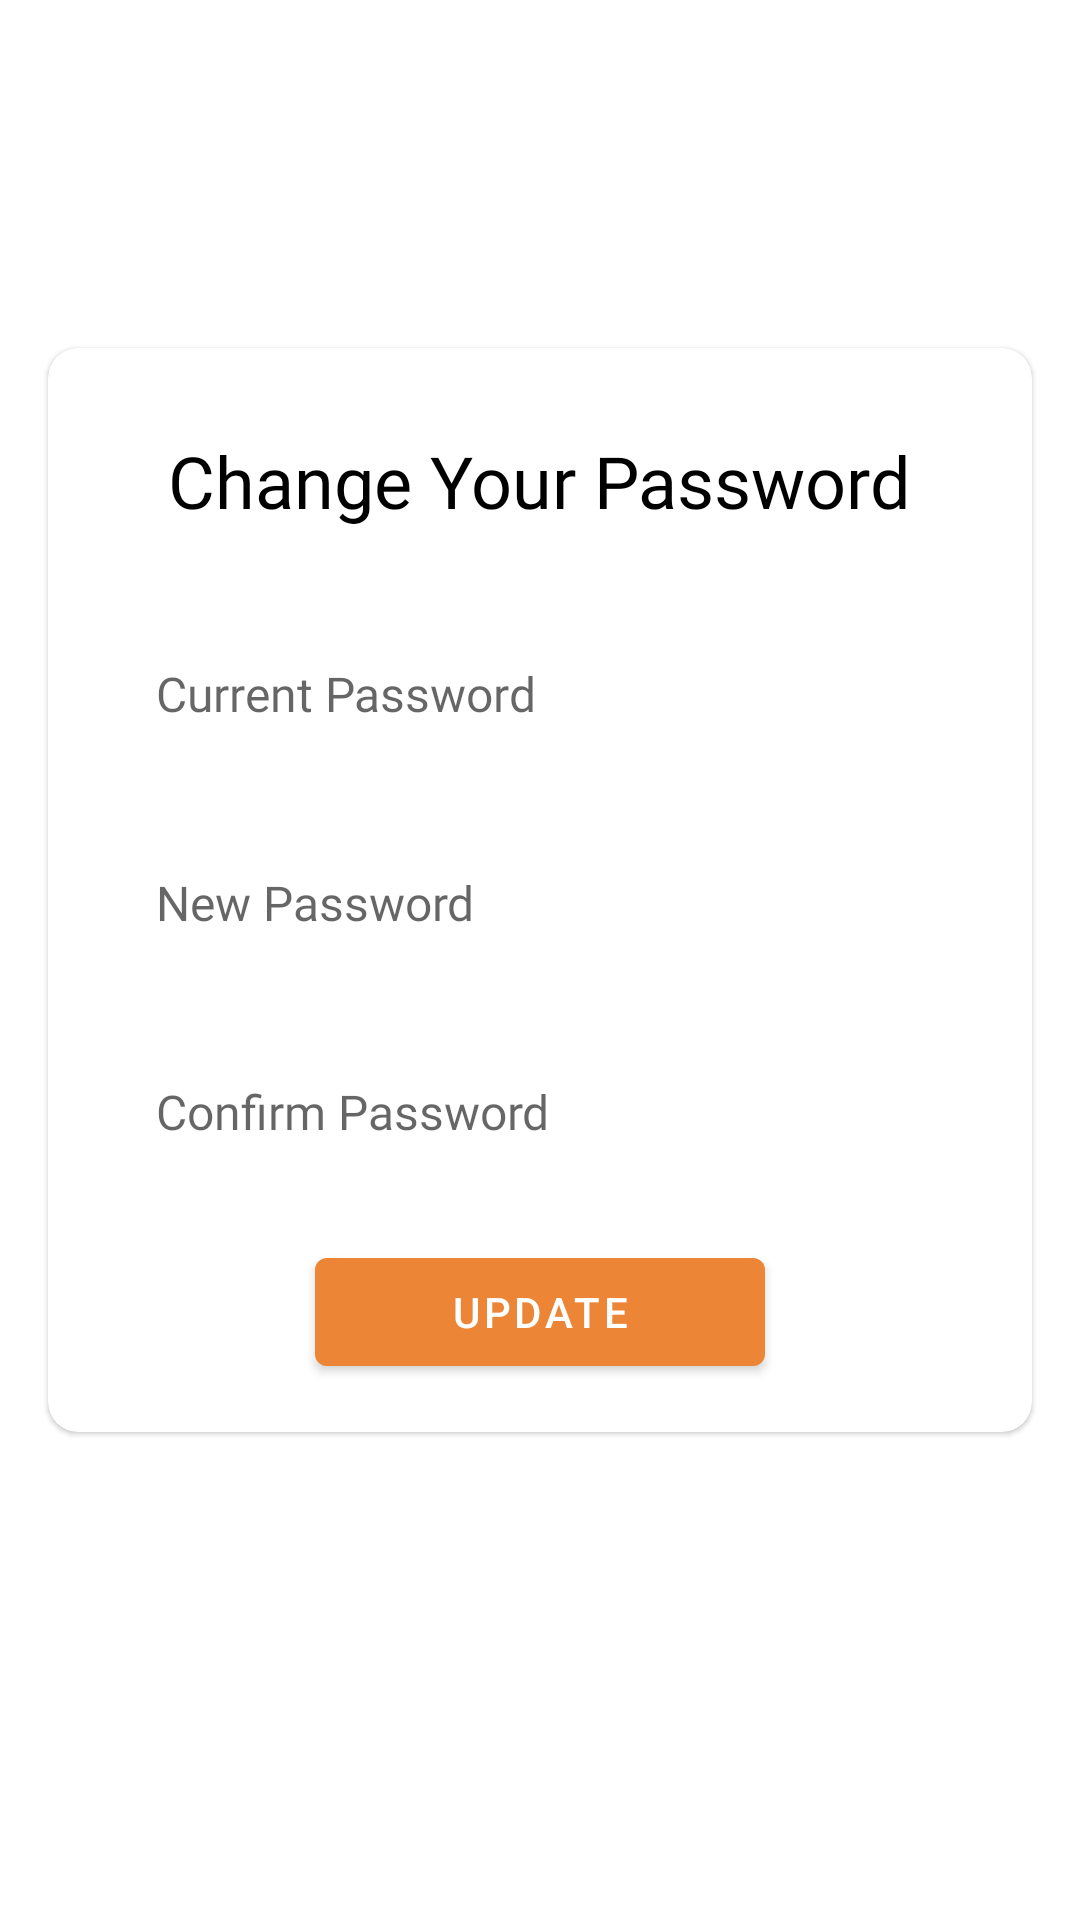

Layout XML and referenced resources for this Android screen:
<!-- AndroidManifest.xml: application theme Theme.WoodMart -->
<!-- res/layout/change_password.xml -->
<?xml version="1.0" encoding="utf-8"?>
<androidx.constraintlayout.widget.ConstraintLayout xmlns:android="http://schemas.android.com/apk/res/android"
    xmlns:app="http://schemas.android.com/apk/res-auto"
    xmlns:tools="http://schemas.android.com/tools"
    android:layout_width="match_parent"
    android:layout_height="match_parent"
    android:orientation="vertical">


    <ScrollView
        android:id="@+id/nestedScrollView"
        android:layout_width="match_parent"
        android:layout_height="0dp"
        android:layout_marginTop="100dp"
        app:layout_constraintEnd_toEndOf="parent"
        app:layout_constraintStart_toStartOf="parent"
        app:layout_constraintTop_toTopOf="parent">

        <androidx.constraintlayout.widget.ConstraintLayout
            android:layout_width="match_parent"
            android:layout_height="wrap_content"
            android:orientation="vertical">

            <LinearLayout
                android:id="@+id/linearLayout"
                android:layout_width="match_parent"
                android:layout_height="wrap_content"
                android:orientation="vertical"
                tools:ignore="MissingConstraints">


                <com.google.android.material.card.MaterialCardView
                    android:layout_width="match_parent"
                    android:layout_height="wrap_content"
                    android:layout_margin="@dimen/screen_margin"
                    app:cardCornerRadius="10dp">

                    <LinearLayout
                        android:layout_width="match_parent"
                        android:layout_height="wrap_content"
                        android:orientation="vertical"
                        android:background="@drawable/rect_border_black"
                        android:padding="@dimen/screen_margin">

                        <androidx.appcompat.widget.AppCompatTextView
                            style="@style/SecondaryText.Large.Bold"
                            android:layout_width="wrap_content"
                            android:layout_height="wrap_content"
                            android:layout_gravity="center_horizontal"
                            android:padding="12dp"
                            android:textColor="@color/black"
                            android:text="Change Your Password"
                            android:textSize="@dimen/text_size_24" />



                        <com.google.android.material.textfield.TextInputEditText
                            android:id="@+id/etCurrentPassword"
                            style="@style/EditTextStyle"
                            android:layout_width="match_parent"
                            android:layout_height="wrap_content"
                            android:layout_marginTop="@dimen/margin_large"
                            android:background="@drawable/rect_border_black"
                            android:drawablePadding="@dimen/size_of_value_ten"
                            android:hint="Current Password"
                            android:imeOptions="actionNext"
                            android:inputType="textPassword" />


                        <com.google.android.material.textfield.TextInputEditText
                            android:id="@+id/etNewPassword"
                            style="@style/EditTextStyle"
                            android:layout_width="match_parent"
                            android:layout_height="wrap_content"
                            android:layout_marginTop="@dimen/margin_large"
                            android:background="@drawable/rect_border_black"
                            android:drawablePadding="@dimen/size_of_value_ten"
                            android:hint="New Password"
                            android:imeOptions="actionDone"
                            android:inputType="textPassword" />


                        <com.google.android.material.textfield.TextInputEditText
                            android:id="@+id/etConfirmPassword"
                            style="@style/EditTextStyle"
                            android:layout_width="match_parent"
                            android:layout_height="wrap_content"
                            android:layout_marginTop="@dimen/margin_large"
                            android:background="@drawable/rect_border_black"
                            android:drawablePadding="@dimen/size_of_value_ten"
                            android:hint="Confirm Password"
                            android:imeOptions="actionDone"
                            android:inputType="textPassword" />

                        <com.google.android.material.button.MaterialButton
                            android:id="@+id/btnLogin"
                            android:layout_gravity="center"
                            android:layout_width="150dp"
                            android:layout_height="wrap_content"
                            app:backgroundTint="@color/colorPrimary"
                            android:layout_marginTop="@dimen/screen_margin"
                            android:text="Update" />


                    </LinearLayout>


                </com.google.android.material.card.MaterialCardView>

            </LinearLayout>


        </androidx.constraintlayout.widget.ConstraintLayout>


    </ScrollView>


</androidx.constraintlayout.widget.ConstraintLayout>
<!-- resources referenced by this layout -->
<resources>
  <color name="black">#FF000000</color>
  <color name="colorPrimary">#ec8535</color>
  <dimen name="margin_large">16dp</dimen>
  <dimen name="screen_margin">16dp</dimen>
  <dimen name="size_of_value_ten">10dp</dimen>
  <dimen name="text_size_24">24sp</dimen>
  <style name="EditTextStyle">
          <item name="android:paddingStart">@dimen/padding_extra_large</item>
          <item name="android:paddingEnd">@dimen/padding_extra_large</item>
          <item name="android:paddingBottom">@dimen/padding_large</item>
          <item name="android:paddingTop">@dimen/padding_large</item>
          <item name="android:textColor">@color/primaryTextColor</item>
          <item name="android:textSize">16sp</item>
          <item name="android:fontFamily">@font/quicksand_medium</item>
      </style>
  <style name="SecondaryText.Large.Bold">
          <item name="android:textSize">16sp</item>
          <item name="android:fontFamily">@font/quicksand_bold</item>
      </style>
  <style name="Theme.WoodMart" parent="Theme.MaterialComponents.DayNight.DarkActionBar">
          
          <item name="colorPrimary">@color/purple_500</item>
          <item name="colorPrimaryVariant">@color/purple_700</item>
          <item name="colorOnPrimary">@color/white</item>
          
          <item name="colorSecondary">@color/teal_200</item>
          <item name="colorSecondaryVariant">@color/teal_700</item>
          <item name="colorOnSecondary">@color/black</item>
          
          <item name="android:statusBarColor" tools:targetApi="l">?attr/colorPrimaryVariant</item>
          
      </style>
  <dimen name="padding_extra_large">20dp</dimen>
  <dimen name="padding_large">16dp</dimen>
  <color name="primaryTextColor">#000000</color>
  <color name="purple_500">#FF6200EE</color>
  <color name="purple_700">#FF3700B3</color>
  <color name="white">#FFFFFFFF</color>
  <color name="teal_200">#F1B636</color>
  <color name="teal_700">#FF018786</color>
</resources>
